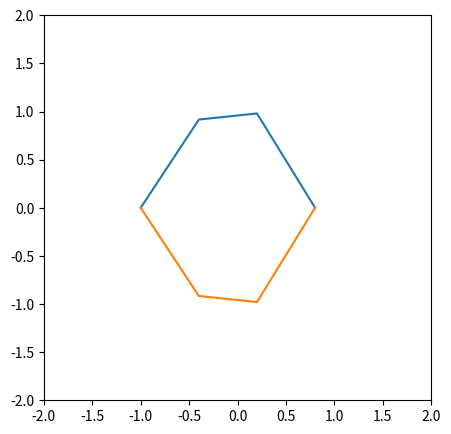

Recreate this plot in Python.
from math import *
import matplotlib.pyplot as plt
import numpy as np

#function to be plotted
def hemi1(x,r,h):
    f=sqrt((r**2)-((x-h)**2))
    return f

# def hemi2(x,r,h):
#     f=-sqrt((r**2)-((x-h)**2))
#     return f

def plotter(f,a,b,h):
#takes function of variable 'x',lower bound and upper bound a,b, step h
#then plots it

    #first point function f is eval'd at
    x=a
    #array size (+1 in order to include all f(x) for x in [a,b])
    arSize=int(np.abs((a-b)/h))
    #init array of function values
    F=np.zeros((arSize+1,1))
    
    #fill array of func values at all x in a,b
    for i in range(arSize):
        F[i,0]=f(x,1.,0.)
        x=x+h
        
    #make x axis array,
    X=np.arange(a,b,h)
    
##############################
    print('')
    print('F')
    print(F)
    print('')
    print('X')    
    print(X)
##############################
    
    fig = plt.figure(figsize=(5,5))
    ax = fig.add_subplot()
    ax.set_xlim(-2.,2.)
    ax.set_ylim(-2.,2.)
    ax.plot(X,F)
    F=np.negative(F)
    ax.plot(X,F)

#type function of x here... right now it is set to plot 
#for x=[0,3] at increments of 0.01


plotter(hemi1,-1.,1.,0.6)
# plotter(hemi2,-1.,1.,0.01)